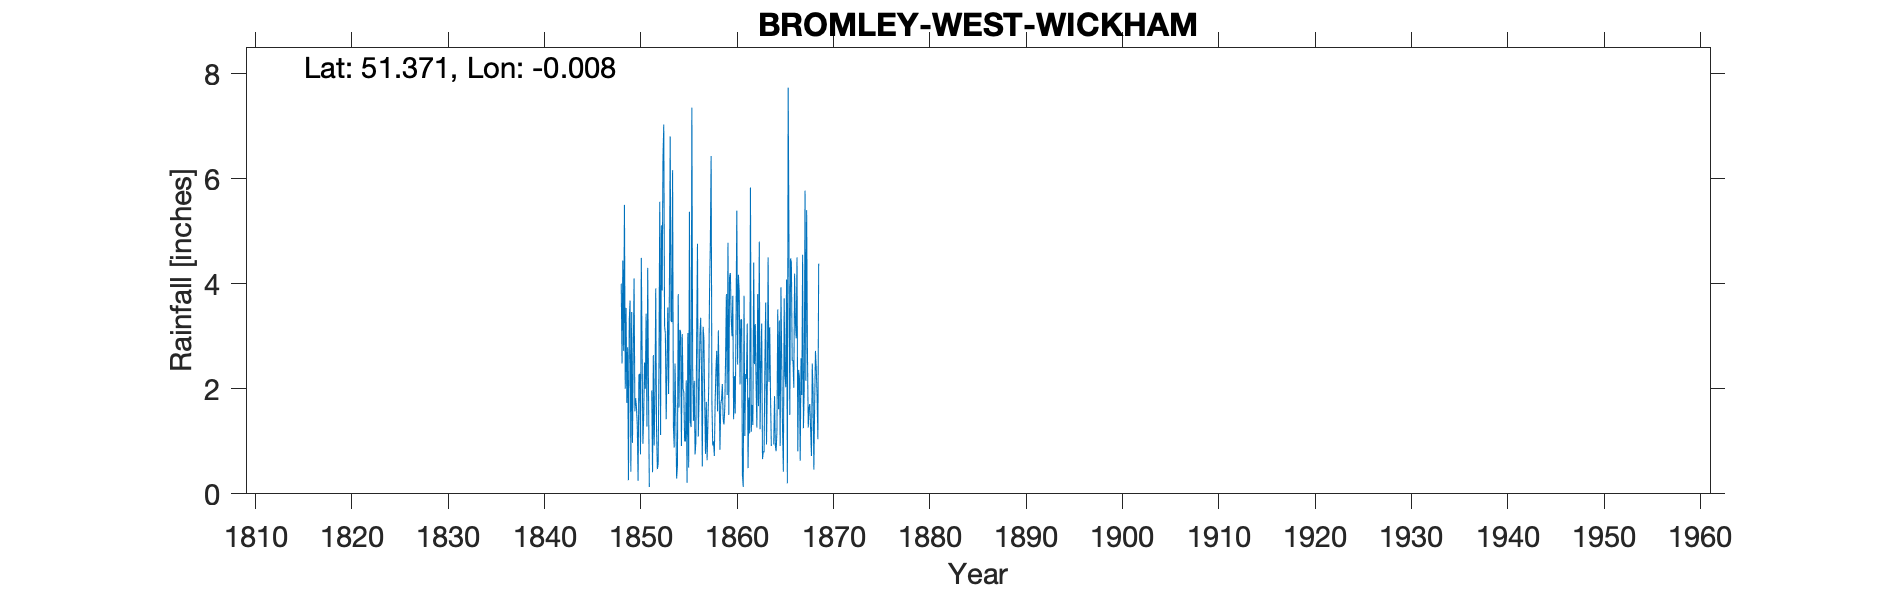

Data behind this chart, as committed beside it:
BROMLEY WEST WICKHAM, , , , , , , , , , , , , , , , , , , , , , , 
Grid ref, TQ387654, Long, -0.0077, Lat, 51.37, Elevation, 300, ft, , , , , , , , , , , , , , , 
Station no, RR230, , , , , , , , , , , , , , , , , , , , , , 
, 1840, 1841, 1842, 1843, 1844, 1845, 1846, 1847, 1848, 1849, 1850, 1851, 1852, 1853, 1854, 1855, 1856, 1857, 1858, 1859, 1860, 1861, 1862
January, , , , , , , , , , 1.73, 1.64, 3.43, 3.91, 3.05, 2.48, 1, 2.15, 2.95, 1, 1.42, 3.77, 0.36, 1.69
February, , , , , , , , , , 2.79, 1.3, 1.28, 1.22, 1.42, 1.52, 1, 0.75, 1.76, 0.72, 1.32, 1.42, 0.13, 1.31
March, , , , , , , , , , 0.26, 0.25, 4.3, 0.47, 2.44, 0.29, 2.16, 0.99, 0.76, 1.74, 1.63, 2.24, 3.77, 4.4
April, , , , , , , , , , 3.3, 2.27, 1.91, 0.57, 3.55, 0.52, 0.21, 3.01, 1.75, 2.36, 2.58, 1.53, 1.1, 2.47
May, , , , , , , , , , 3.68, 2.28, 0.13, 2.47, 1.9, 3.8, 3.06, 4.76, 0.64, 2.72, 3.8, 3.22, 2.28, 3.23
June, , , , , , , , , 4, 0.42, 0.75, -999, 5.56, 3.88, 1.64, 0.5, 1.09, 1.35, 1.57, 1.88, 5.39, 2.19, 2.1
July, , , , , , , , , 2.48, 3.46, 4.49, -999, 1.12, 6.8, 3.12, 5.37, 1.84, 2.04, 3.11, 4.78, 2.46, 3.24, 1.26
August, , , , , , , , , 4.44, 0.97, 2.7, 1.97, 5.11, 3.29, 3.09, 1.4, 3, 3.84, 1.96, 1.5, 4.17, 0.49, 3.8
September, , , , , , , , , 2.72, 2.65, 0.95, 0.41, 3.87, 3.27, 0.91, 1.27, 3.35, 4.75, 0.84, 4.14, 3.84, 1.83, 1.67
October, , , , , , , , , 5.5, 4.1, 1.5, 2.64, 6.37, 6.16, 3.04, 7.35, 2.35, 6.43, 1.71, 4.2, 2.08, 1.15, 4.8
November, , , , , , , , , 2, 1.57, 2.5, 0.92, 7.03, 1.3, 2, 2.38, 0.52, 1.72, 1.8, 3.34, 3.32, 5.83, 1.23
December, , , , , , , , , 3.54, 1.82, 2, 1.82, 3.19, 0.88, 1.93, 1.39, 3.18, 0.92, 2.09, 3, 3.31, 1.18, 2.45
Total, , , , , , , , , , 26.75, 22.63, 24.56, 40.89, 37.94, 24.34, 27.09, 26.99, 28.91, 21.62, 33.59, 36.75, 23.55, 30.41
IDR 1851 months bracketed (-999), , , , , , , , , , , , , , , , , , , , , , , 
IDR 1864 months bracketed (-999), , , , , , , , , , , , , , , , , , , , , , , 
